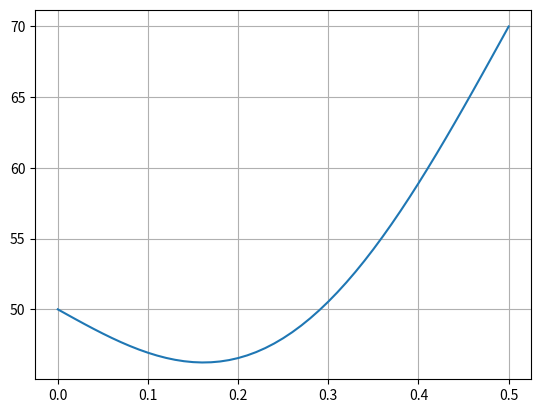

Source code (Python):
import numpy as np
import matplotlib.pyplot as pl
import math as mt
import time
from mpl_toolkits import mplot3d

# init conditions

t0 = 0 
tend = 60*60

T0 = 10
Tainf = 50
Tbinf = 70

alpha = 1.172*10**-5
length = 0.5

dt= 1
dx =0.01

x = np.arange(0,length+dx,dx)
Nx= len(x)
t= np.arange(t0,tend+dt,dt)
Nt= len(t)

# create a time and space array
T = np.ndarray((Nt,Nx))

# setting init values at time 0
T[0,:] = T0

for p in range(1,Nt):
    # work out for every time 'p'
    # start with ends
    T[p,0] = Tainf
    T[p,Nx-1] = Tbinf
    # do every i interval of space
    for i in range(1,Nx-1):
        T[p,i] = ((alpha*dt)/dx**2) * ( T[p-1,i+1] + T[p-1,i-1] ) + (1 - 2*((alpha*dt)/dx**2)) * T[p-1,i]

pl.plot(x,T[-1,:])
pl.grid()
pl.show()
print(T[-1,:])
